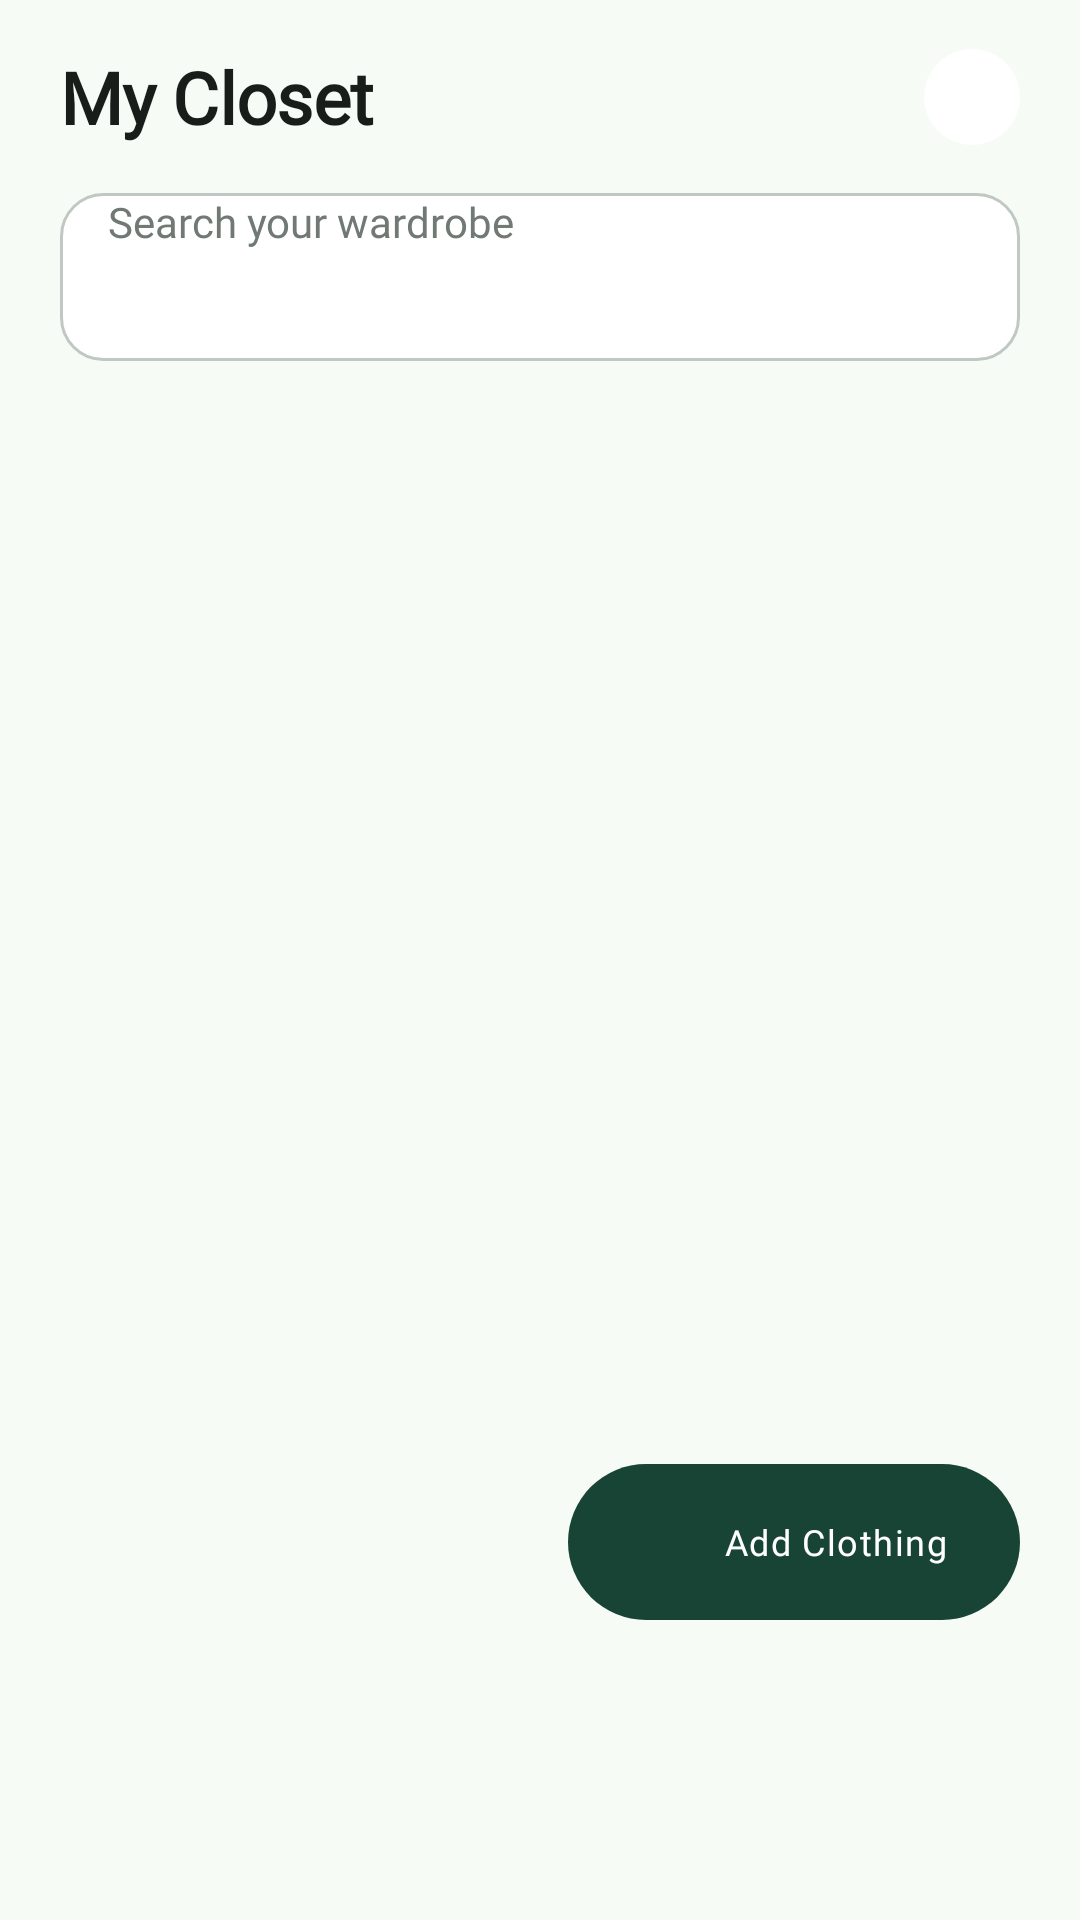

Write the Android layout XML for this screen, with the resource values it uses.
<!-- AndroidManifest.xml: application theme Theme.Rowinadlproject.Splash -->
<!-- res/layout/screen_my_closet.xml -->
<?xml version="1.0" encoding="utf-8"?>
<FrameLayout xmlns:android="http://schemas.android.com/apk/res/android"
    xmlns:tools="http://schemas.android.com/tools"
    android:layout_width="match_parent"
    android:layout_height="match_parent"
    android:background="@color/rowin_surface">

    <LinearLayout
        android:id="@+id/closet_root"
        android:layout_width="match_parent"
        android:layout_height="match_parent"
        android:orientation="vertical">

        
        <LinearLayout
            android:layout_width="match_parent"
            android:layout_height="wrap_content"
            android:orientation="horizontal"
            android:gravity="bottom"
            android:paddingStart="20dp"
            android:paddingEnd="20dp"
            android:paddingTop="16dp"
            android:paddingBottom="16dp">

            <TextView
                android:layout_width="wrap_content"
                android:layout_height="wrap_content"
                android:text="@string/my_closet_title"
                android:textSize="24sp"
                android:lineHeight="32sp"
                android:letterSpacing="-0.01"
                android:fontFamily="@font/manrope"
                android:textStyle="bold"
                android:textColor="@color/rowin_on_surface" />

            <Space
                android:layout_width="0dp"
                android:layout_height="1dp"
                android:layout_weight="1" />

            <FrameLayout
                android:id="@+id/closet_filter_button"
                android:layout_width="32dp"
                android:layout_height="32dp"
                android:background="@drawable/bg_circle_lowest">

                <ImageView
                    android:layout_width="18dp"
                    android:layout_height="18dp"
                    android:layout_gravity="center"
                    android:src="@drawable/ic_tune"
                    android:tint="@color/rowin_on_surface_variant"
                    android:contentDescription="@string/filters" />
            </FrameLayout>
        </LinearLayout>

        
        <EditText
            android:id="@+id/closet_search"
            android:layout_width="match_parent"
            android:layout_height="wrap_content"
            android:layout_marginStart="20dp"
            android:layout_marginEnd="20dp"
            android:minHeight="56dp"
            android:background="@drawable/bg_field"
            android:paddingStart="16dp"
            android:paddingEnd="16dp"
            android:hint="@string/search_wardrobe"
            android:textColorHint="@color/rowin_outline"
            android:textSize="14sp"
            android:fontFamily="@font/inter"
            android:textColor="@color/rowin_on_surface"
            android:inputType="text"
            android:singleLine="true" />

        
        <androidx.recyclerview.widget.RecyclerView
            android:id="@+id/closet_chips"
            android:layout_width="match_parent"
            android:layout_height="wrap_content"
            android:layout_marginTop="16dp"
            android:layout_marginBottom="16dp"
            android:clipToPadding="false"
            android:paddingStart="20dp"
            android:paddingEnd="20dp"
            android:orientation="horizontal"
            android:overScrollMode="never" />

        
        <LinearLayout
            android:id="@+id/closet_empty"
            android:layout_width="match_parent"
            android:layout_height="wrap_content"
            android:orientation="vertical"
            android:gravity="center"
            android:paddingStart="32dp"
            android:paddingEnd="32dp"
            android:paddingTop="48dp"
            android:paddingBottom="48dp"
            android:visibility="gone"
            tools:visibility="visible">

            <FrameLayout
                android:layout_width="64dp"
                android:layout_height="64dp"
                android:background="@drawable/bg_circle_container">

                <ImageView
                    android:layout_width="28dp"
                    android:layout_height="28dp"
                    android:layout_gravity="center"
                    android:src="@drawable/ic_closet_outlined"
                    android:tint="@color/rowin_primary"
                    android:contentDescription="@string/none" />
            </FrameLayout>

            <TextView
                android:id="@+id/closet_empty_title"
                android:layout_width="match_parent"
                android:layout_height="wrap_content"
                android:layout_marginTop="8dp"
                android:gravity="center"
                android:text="@string/empty_closet_title"
                android:textSize="18sp"
                android:lineHeight="24sp"
                android:fontFamily="@font/manrope"
                android:textStyle="bold"
                android:textColor="@color/rowin_on_surface" />

            <TextView
                android:id="@+id/closet_empty_desc"
                android:layout_width="match_parent"
                android:layout_height="wrap_content"
                android:layout_marginTop="8dp"
                android:gravity="center"
                android:text="@string/empty_closet_desc"
                android:textSize="14sp"
                android:lineHeight="20sp"
                android:fontFamily="@font/inter"
                android:textColor="@color/rowin_on_surface_variant" />

            <Button
                android:id="@+id/closet_empty_action"
                android:layout_width="match_parent"
                android:layout_height="56dp"
                android:layout_marginStart="42dp"
                android:layout_marginEnd="42dp"
                android:layout_marginTop="8dp"
                android:background="@drawable/bg_button_primary"
                android:stateListAnimator="@null"
                android:text="@string/add_clothing"
                android:textSize="14sp"
                android:letterSpacing="0.01"
                android:fontFamily="@font/inter_medium"
                android:textColor="@color/rowin_on_primary" />
        </LinearLayout>

        
        <androidx.recyclerview.widget.RecyclerView
            android:id="@+id/closet_grid"
            android:layout_width="match_parent"
            android:layout_height="match_parent"
            android:clipToPadding="false"
            android:paddingStart="20dp"
            android:paddingEnd="20dp"
            android:paddingBottom="120dp"
            tools:listitem="@layout/item_clothing_card" />
    </LinearLayout>

    
    <LinearLayout
        android:id="@+id/closet_fab"
        android:layout_width="wrap_content"
        android:layout_height="wrap_content"
        android:layout_gravity="bottom|end"
        android:layout_marginEnd="20dp"
        android:layout_marginBottom="100dp"
        android:orientation="horizontal"
        android:gravity="center_vertical"
        android:paddingStart="24dp"
        android:paddingEnd="24dp"
        android:paddingTop="16dp"
        android:paddingBottom="16dp"
        android:clickable="true"
        android:focusable="true"
        android:elevation="6dp"
        android:background="@drawable/bg_fab_pill">

        <ImageView
            android:layout_width="20dp"
            android:layout_height="20dp"
            android:src="@drawable/ic_add"
            android:tint="@color/rowin_on_primary"
            android:contentDescription="@string/none" />

        <TextView
            android:layout_width="wrap_content"
            android:layout_height="wrap_content"
            android:layout_marginStart="8dp"
            android:text="@string/add_clothing"
            android:textSize="12sp"
            android:lineHeight="16sp"
            android:letterSpacing="0.04"
            android:fontFamily="@font/inter_medium"
            android:textColor="@color/rowin_on_primary" />
    </LinearLayout>
</FrameLayout>
<!-- res/layout/item_clothing_card.xml (included above) -->
<?xml version="1.0" encoding="utf-8"?>
<com.google.android.material.card.MaterialCardView xmlns:android="http://schemas.android.com/apk/res/android"
    xmlns:tools="http://schemas.android.com/tools"
    android:id="@+id/clothing_card"
    android:layout_width="match_parent"
    android:layout_height="wrap_content"
    android:layout_margin="0dp"
    app:cardBackgroundColor="@color/rowin_surface_container_lowest"
    app:cardCornerRadius="20dp"
    app:cardElevation="0dp"
    app:strokeColor="@color/rowin_surface_variant"
    app:strokeWidth="1dp"
    xmlns:app="http://schemas.android.com/apk/res-auto">

    <LinearLayout
        android:layout_width="match_parent"
        android:layout_height="wrap_content"
        android:orientation="vertical">

        <androidx.constraintlayout.widget.ConstraintLayout
            android:layout_width="match_parent"
            android:layout_height="wrap_content"
            xmlns:app="http://schemas.android.com/apk/res-auto">

            <ImageView
                android:id="@+id/clothing_image"
                android:layout_width="0dp"
                android:layout_height="0dp"
                android:scaleType="centerCrop"
                android:background="@color/rowin_surface_container"
                android:contentDescription="@string/none"
                app:layout_constraintDimensionRatio="3:4"
                app:layout_constraintTop_toTopOf="parent"
                app:layout_constraintStart_toStartOf="parent"
                app:layout_constraintEnd_toEndOf="parent"
                app:layout_constraintBottom_toBottomOf="parent"
                tools:src="@drawable/ic_image" />

            
            <ImageView
                android:id="@+id/clothing_image_placeholder"
                android:layout_width="32dp"
                android:layout_height="32dp"
                android:src="@drawable/ic_image"
                android:tint="@color/rowin_outline"
                android:contentDescription="@string/none"
                app:layout_constraintTop_toTopOf="parent"
                app:layout_constraintStart_toStartOf="parent"
                app:layout_constraintEnd_toEndOf="parent"
                app:layout_constraintBottom_toBottomOf="parent" />
        </androidx.constraintlayout.widget.ConstraintLayout>

        <LinearLayout
            android:layout_width="match_parent"
            android:layout_height="wrap_content"
            android:orientation="vertical"
            android:padding="12dp">

            <TextView
                android:id="@+id/clothing_name"
                android:layout_width="match_parent"
                android:layout_height="wrap_content"
                android:maxLines="1"
                android:ellipsize="end"
                android:textSize="14sp"
                android:lineHeight="20sp"
                android:fontFamily="@font/inter"
                android:textColor="@color/rowin_on_surface"
                tools:text="White Oxford Shirt" />

            <TextView
                android:id="@+id/clothing_caption"
                android:layout_width="match_parent"
                android:layout_height="wrap_content"
                android:maxLines="1"
                android:ellipsize="end"
                android:textSize="11sp"
                android:lineHeight="14sp"
                android:letterSpacing="0.04"
                android:fontFamily="@font/inter_medium"
                android:textColor="@color/rowin_outline"
                tools:text="Tops - Casual" />
        </LinearLayout>
    </LinearLayout>
</com.google.android.material.card.MaterialCardView>
<!-- resources referenced by this layout -->
<resources>
  <color name="rowin_on_primary">#FFFFFF</color>
  <color name="rowin_on_surface">#181D1A</color>
  <color name="rowin_on_surface_variant">#414944</color>
  <color name="rowin_outline">#717974</color>
  <color name="rowin_primary">#184436</color>
  <color name="rowin_surface">#F6FBF5</color>
  <color name="rowin_surface_container">#EBEFEA</color>
  <color name="rowin_surface_container_lowest">#FFFFFF</color>
  <color name="rowin_surface_variant">#DFE4DF</color>
  <!-- drawable bg_button_primary (drawable) -->
  <?xml version="1.0" encoding="utf-8"?>
  <selector xmlns:android="http://schemas.android.com/apk/res/android">
      <item android:state_enabled="false">
          <shape android:shape="rectangle">
              <solid android:color="#80315C4C" />
              <corners android:radius="14dp" />
          </shape>
      </item>
      <item>
          <shape android:shape="rectangle">
              <solid android:color="@color/rowin_primary_container" />
              <corners android:radius="14dp" />
          </shape>
      </item>
  </selector>
  <!-- drawable bg_circle_container (drawable) -->
  <?xml version="1.0" encoding="utf-8"?>
  <shape xmlns:android="http://schemas.android.com/apk/res/android" android:shape="oval">
      <solid android:color="@color/rowin_surface_container" />
  </shape>
  <!-- drawable bg_circle_lowest (drawable) -->
  <?xml version="1.0" encoding="utf-8"?>
  <shape xmlns:android="http://schemas.android.com/apk/res/android" android:shape="oval">
      <solid android:color="@color/rowin_surface_container_lowest" />
  </shape>
  <!-- drawable bg_fab_pill (drawable) -->
  <?xml version="1.0" encoding="utf-8"?>
  <shape xmlns:android="http://schemas.android.com/apk/res/android" android:shape="rectangle">
      <solid android:color="@color/rowin_primary" />
      <corners android:radius="28dp" />
  </shape>
  <!-- drawable ic_closet_outlined (drawable) -->
  <vector xmlns:android="http://schemas.android.com/apk/res/android" android:width="24dp" android:height="24dp" android:viewportWidth="24" android:viewportHeight="24" android:tint="?attr/colorControlNormal">
    <path android:fillColor="@android:color/white" android:pathData="M19,4L5,4c-0.55,0 -1,0.45 -1,1v14c0,0.55 0.45,1 1,1h14c0.55,0 1,-0.45 1,-1L20,5c0,-0.55 -0.45,-1 -1,-1zM19,19L5,19L5,5h14v14zM11.5,11.5L9.5,11.5v-2h-1v2h-2v1h2v2h1v-2h2v-1zM13,12.5h2v2h1v-2h2v-1h-2v-2h-1v2h-2v1z"/>
  </vector>
  <string name="add_clothing">Add Clothing</string>
  <string name="empty_closet_desc">Start building your digital wardrobe by adding your first clothing item.</string>
  <string name="empty_closet_title">Your closet is empty</string>
  <string name="filters">Filters</string>
  <string name="my_closet_title">My Closet</string>
  <string name="none" translatable="false" />
  <string name="search_wardrobe">Search your wardrobe</string>
  <style name="Theme.Rowinadlproject.Splash" parent="Theme.SplashScreen">
          <item name="windowSplashScreenBackground">@color/rowin_primary_container</item>
          <item name="windowSplashScreenAnimatedIcon">@drawable/splash_logo_rowin</item>
          <item name="windowSplashScreenAnimationDuration">400</item>
          <item name="postSplashScreenTheme">@style/Theme.Rowinadlproject</item>
      </style>
  <color name="rowin_primary_container">#315C4C</color>
  <color name="rowin_outline_variant">#C0C8C3</color>
  <color name="rowin_on_primary_container">#A4D2BE</color>
  <color name="rowin_secondary">#58605B</color>
  <color name="rowin_secondary_container">#DAE2DB</color>
  <color name="rowin_error">#BA1A1A</color>
  <color name="rowin_error_container">#FFDAD6</color>
</resources>
